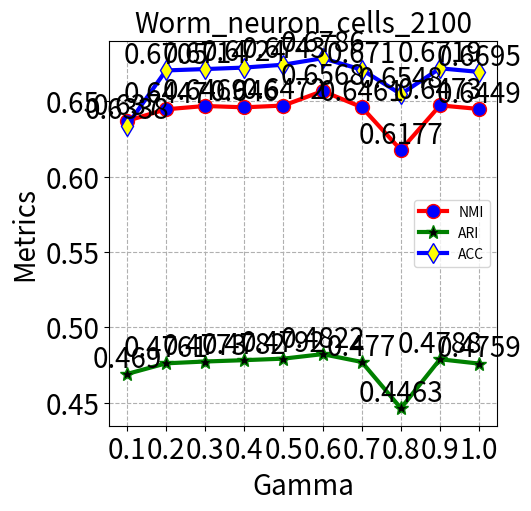

Source code (Python):
import matplotlib.pyplot as plt
x = ['0.1', '0.2', '0.3', '0.4','0.5','0.6','0.7','0.8','0.9','1.0']
NMI_1 = [0.7912, 0.7942,0.7916,0.7920,0.7966,0.8189,0.7917,0.7993,0.7924,0.7923]
ARI_1 = [0.7878,0.7923,0.7897,0.7897,0.7980,0.8287,0.7898,0.8028,0.7916,0.7915]
CA_1 = [0.8162,0.8200,0.8176,0.8186,0.8210,0.8361,0.8167,0.8248,0.8190,0.8181]

NMI_2 = [0.6652,0.6962,0.6976,0.6977,0.6989,0.7154,0.7103,0.7001,0.7024,0.6950]
ARI_2 = [0.4632,0.5539,0.5333,0.5541,0.5815,0.6067,0.6081,0.5451,0.5469,0.5458]
CA_2 = [0.5790,0.6629,0.6705,0.6667,0.7300,0.7371,0.7357,0.6767,0.6795,0.6595]

NMI_3 = [0.9739,0.9739,0.9739,0.9719,0.9739,0.9739,0.9739,0.9739,0.9719,0.9739]
ARI_3 = [0.9866,0.9866,0.9866,0.9851,0.9866,0.9866,0.9866,0.9866,0.9851,0.9866]
CA_3 = [0.9943,0.9943,0.9943,0.9938,0.9943,0.9943,0.9943,0.9943,0.9938,0.9943]

NMI_4 = [0.6370,0.6447,0.6469,0.6460,0.6472,0.6568,0.6461,0.6177,0.6473,0.6449]
ARI_4 = [0.4690,0.4761,0.4773,0.4782,0.4792,0.4822,0.4770,0.4463,0.4788,0.4759]
CA_4 = [0.6338,0.6705,0.6714,0.6724,0.6743,0.6786,0.6710,0.6548,0.6719,0.6695]
# 设置画布大小
plt.figure(figsize=(5,5))
# 标题
plt.title("Worm_neuron_cells_2100",fontsize=20)

# 数据
plt.plot(x, NMI_4, label='NMI', linewidth=3, color='r', marker='o',
         markerfacecolor='blue', markersize=10)
plt.plot(x,ARI_4,label='ARI',linewidth=3,color='g',marker='*',
         markerfacecolor='black',markersize = 10)
plt.plot(x,CA_4,label='ACC',linewidth=3,color='b',marker='d',
         markerfacecolor='yellow',markersize = 10)
# 横坐标描述
plt.xlabel('Gamma',fontsize=20)
# 纵坐标描述
plt.ylabel('Metrics',fontsize=20)

# 设置数字标签
for a, b in zip(x, NMI_4):
    plt.text(a, b, b, ha='center', va='bottom', fontsize=20)
for a, b in zip(x,ARI_4):
    plt.text(a, b,b, ha='center', va = 'bottom', fontsize = 20)
for a, b in zip(x,CA_4):
    plt.text(a, b,b, ha='center', va = 'bottom', fontsize = 20)
plt.grid(True,linestyle = '--')
plt.legend(loc="center right")
plt.tick_params(labelsize=20)
plt.show()
